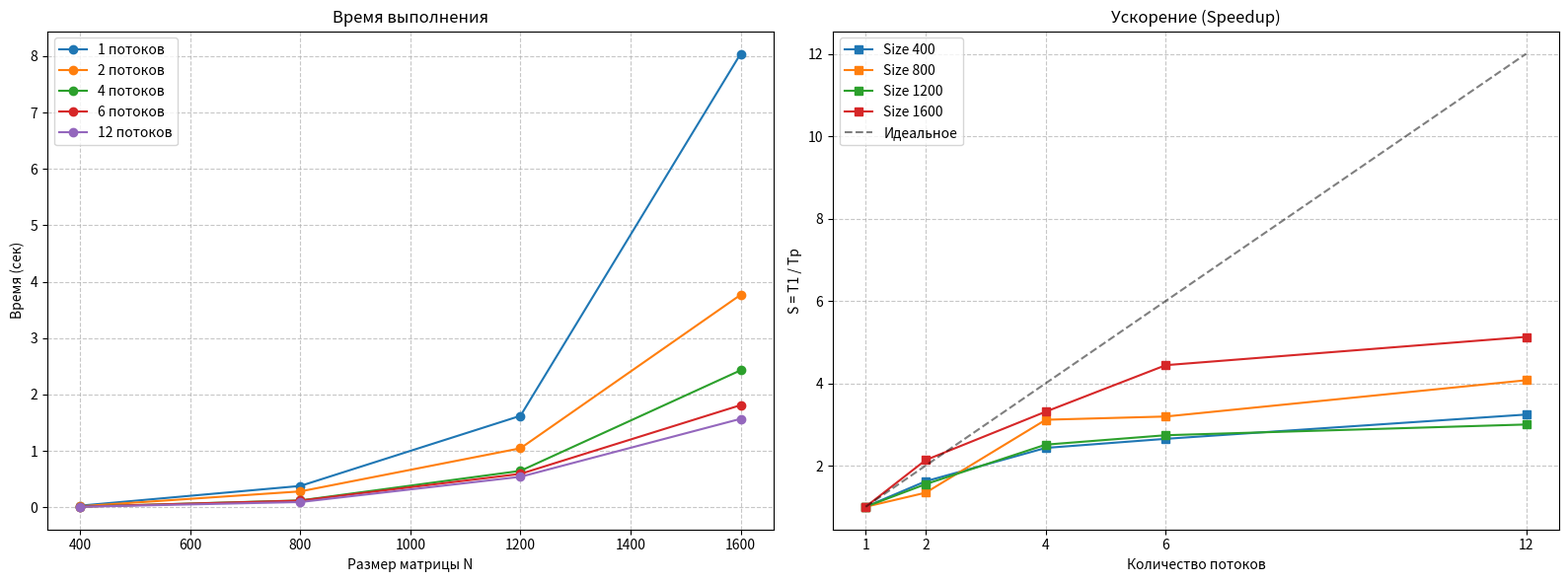

Reproduce this figure in Python.
import matplotlib.pyplot as plt
import numpy as np

sizes = [400, 800, 1200, 1600]
threads = [1, 2, 4, 6, 12]

time_data = [
    [0.029156, 0.0179999, 0.0120001, 0.0109999, 0.00899982],
    [0.378782, 0.282165, 0.121654, 0.118654, 0.0929999],
    [1.622564, 1.046935, 0.64657, 0.59262, 0.541155],
    [8.04316, 3.76821, 2.42968, 1.811853, 1.56915]
]

fig, (ax1, ax2) = plt.subplots(1, 2, figsize=(16, 6))

# 1. График времени
for i, t in enumerate(threads):
    ax1.plot(sizes, [row[i] for row in time_data], marker='o', label=f'{t} потоков')

ax1.set_title('Время выполнения')
ax1.set_xlabel('Размер матрицы N')
ax1.set_ylabel('Время (сек)')
ax1.set_xticks(np.arange(400, 1601, 200))
ax1.grid(True, linestyle='--', alpha=0.7)
ax1.legend()

# 2. График ускорения
for i, s_size in enumerate(sizes):
    t1 = time_data[i][0]
    speedup = [t1 / tp for tp in time_data[i]]
    ax2.plot(threads, speedup, marker='s', label=f'Size {s_size}')

ax2.plot(threads, threads, color='black', linestyle='--', alpha=0.5, label='Идеальное')
ax2.set_title('Ускорение (Speedup)')
ax2.set_xlabel('Количество потоков')
ax2.set_ylabel('S = T1 / Tp')
ax2.set_xticks(threads)
ax2.grid(True, linestyle='--', alpha=0.7)
ax2.legend()

plt.tight_layout()
plt.savefig('openmp_graph.png', dpi=300)
plt.show()
